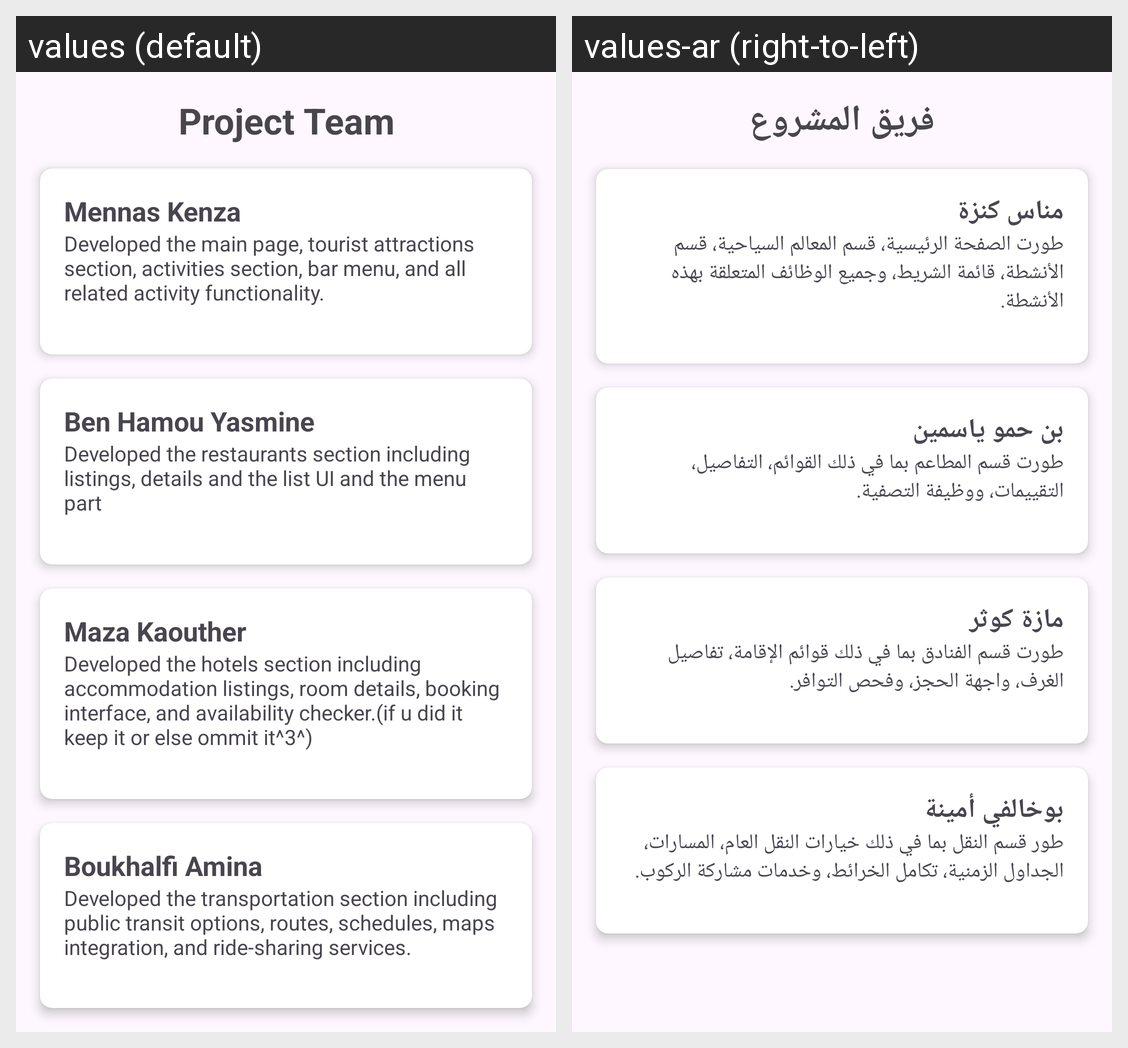

The Android screen above is rendered under two locales of the same app. Produce the string resources it draws, with the default and per-locale values.
Android screen res/layout/students.xml rendered under 2 locales, left to right: values (default), values-ar (right-to-left). Device: Nexus 5 (rendered at 1080×1920; each locale shown at half size, 540×960, under a caption strip naming it); theme Theme.Mini_projet_dam.
Strings drawn on this screen, with the default value and each locale's value (text and hints the layout hard-codes, and strings that could not be matched under every locale, appear in the picture but are not listed):

project_team
  values: Project Team
  values-ar: فريق المشروع

student1_name
  values: Mennas Kenza
  values-ar: مناس كنزة

student1_contribution
  values: Developed the main page, tourist attractions section, activities section, bar menu, and all related activity functionality.
  values-ar: طورت الصفحة الرئيسية، قسم المعالم السياحية، قسم الأنشطة، قائمة الشريط، وجميع الوظائف المتعلقة بهذه الأنشطة.

student2_name
  values: Ben Hamou Yasmine
  values-ar: بن حمو ياسمين

student2_contribution
  values: Developed the restaurants section including listings, details and the list UI and the menu part
  values-ar: طورت قسم المطاعم بما في ذلك القوائم، التفاصيل، التقييمات، ووظيفة التصفية.

student3_name
  values: Maza Kaouther
  values-ar: مازة كوثر

student3_contribution
  values: Developed the hotels section including accommodation listings, room details, booking interface, and availability checker.(if u did it keep it or else ommit it^3^)
  values-ar: طورت قسم الفنادق بما في ذلك قوائم الإقامة، تفاصيل الغرف، واجهة الحجز، وفحص التوافر.

student4_name
  values: Boukhalfi Amina
  values-ar: بوخالفي أمينة

student4_contribution
  values: Developed the transportation section including public transit options, routes, schedules, maps integration, and ride-sharing services.
  values-ar: طور قسم النقل بما في ذلك خيارات النقل العام، المسارات، الجداول الزمنية، تكامل الخرائط، وخدمات مشاركة الركوب.
